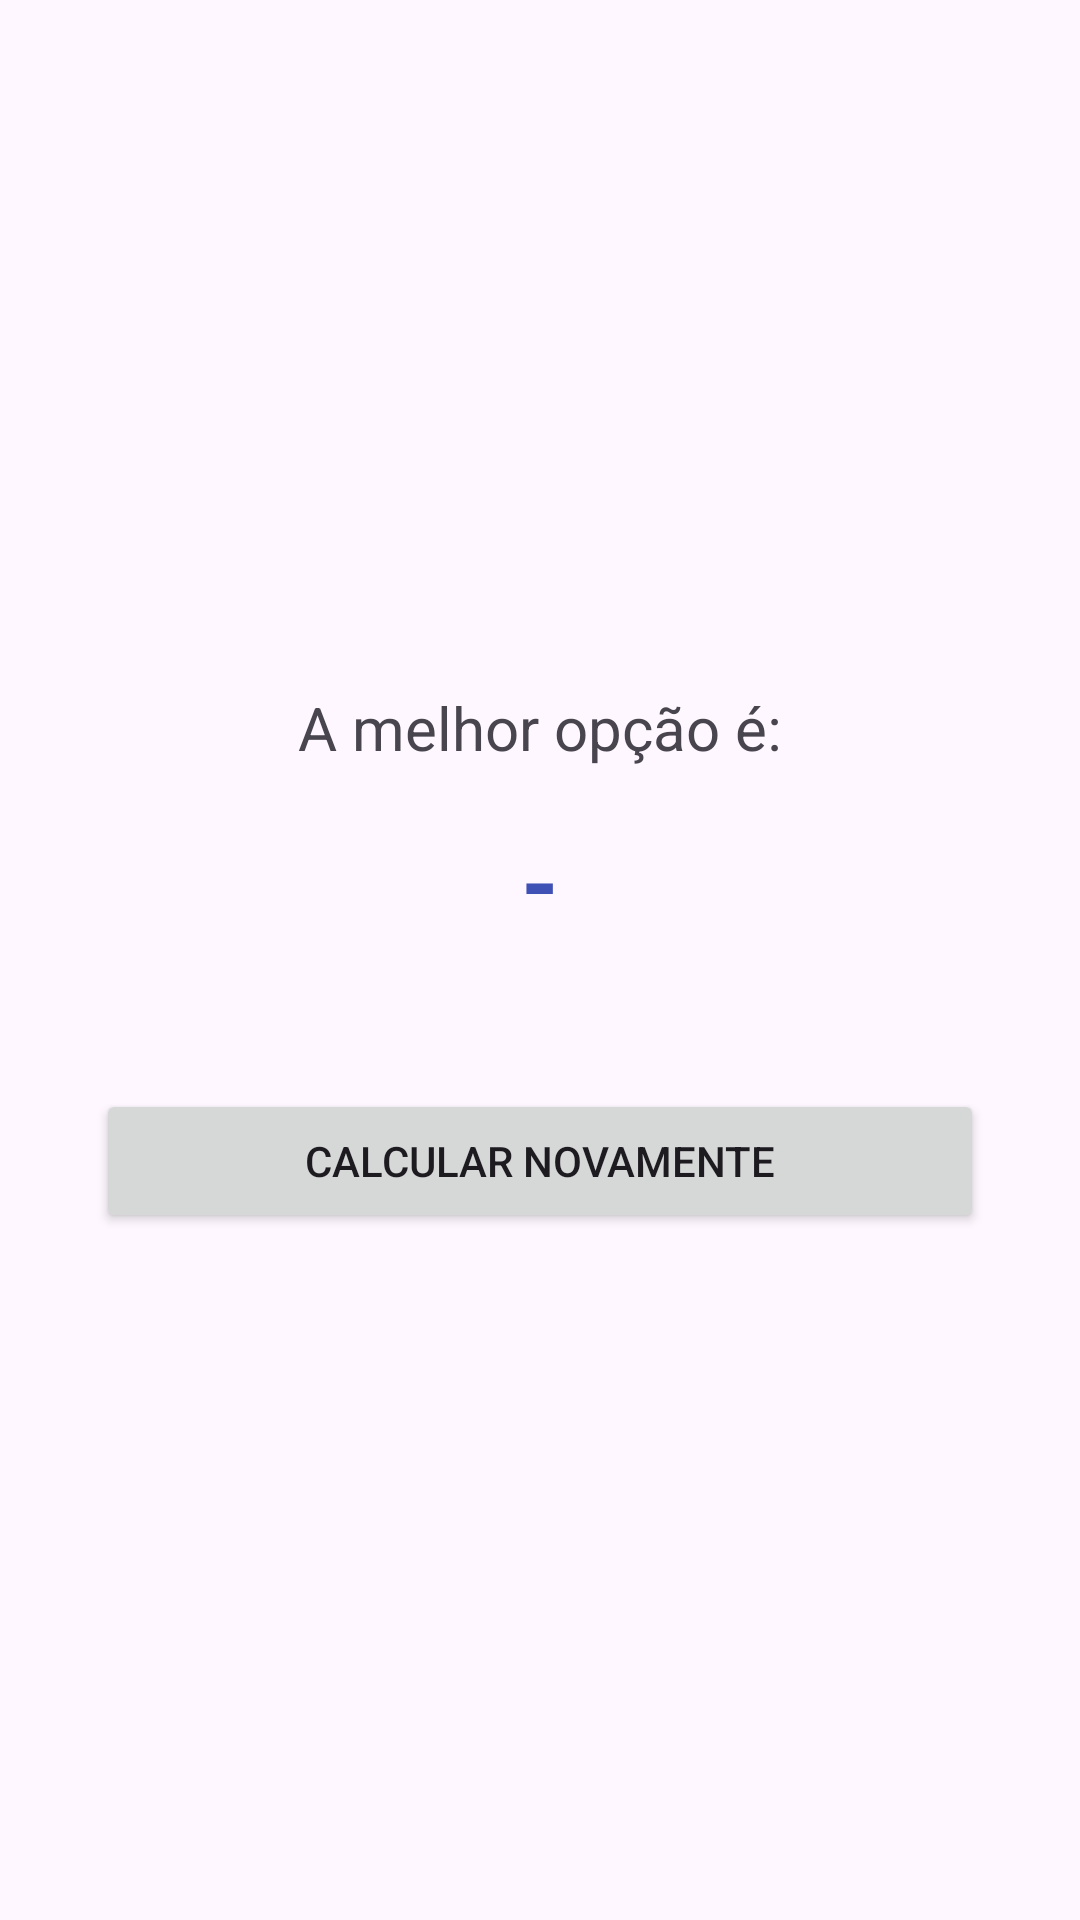

This screen was rendered from an Android layout file. Write that file and the resources it references.
<!-- AndroidManifest.xml: application theme Theme.CalculoGas -->
<!-- res/layout/fragment_result.xml -->
<?xml version="1.0" encoding="utf-8"?>
<LinearLayout xmlns:android="http://schemas.android.com/apk/res/android"
    android:layout_width="match_parent"
    android:layout_height="match_parent"
    android:orientation="vertical"
    android:padding="32dp"
    android:gravity="center">

    <TextView
        android:layout_width="wrap_content"
        android:layout_height="wrap_content"
        android:text="A melhor opção é:"
        android:textSize="20sp"
        android:layout_marginBottom="16dp"/>

    <TextView
        android:id="@+id/textResultado"
        android:layout_width="wrap_content"
        android:layout_height="wrap_content"
        android:text="-"
        android:textSize="32sp"
        android:textStyle="bold"
        android:textColor="#3F51B5"
        android:layout_marginBottom="48dp"/>

    <Button
        android:id="@+id/btnVoltar"
        android:layout_width="match_parent"
        android:layout_height="wrap_content"
        android:text="Calcular Novamente"/>

</LinearLayout>
<!-- resources referenced by this layout -->
<resources>
  <style name="Theme.CalculoGas" parent="Base.Theme.CalculoGas" />
  <style name="Base.Theme.CalculoGas" parent="Theme.Material3.DayNight.NoActionBar">
          
          
      </style>
</resources>
